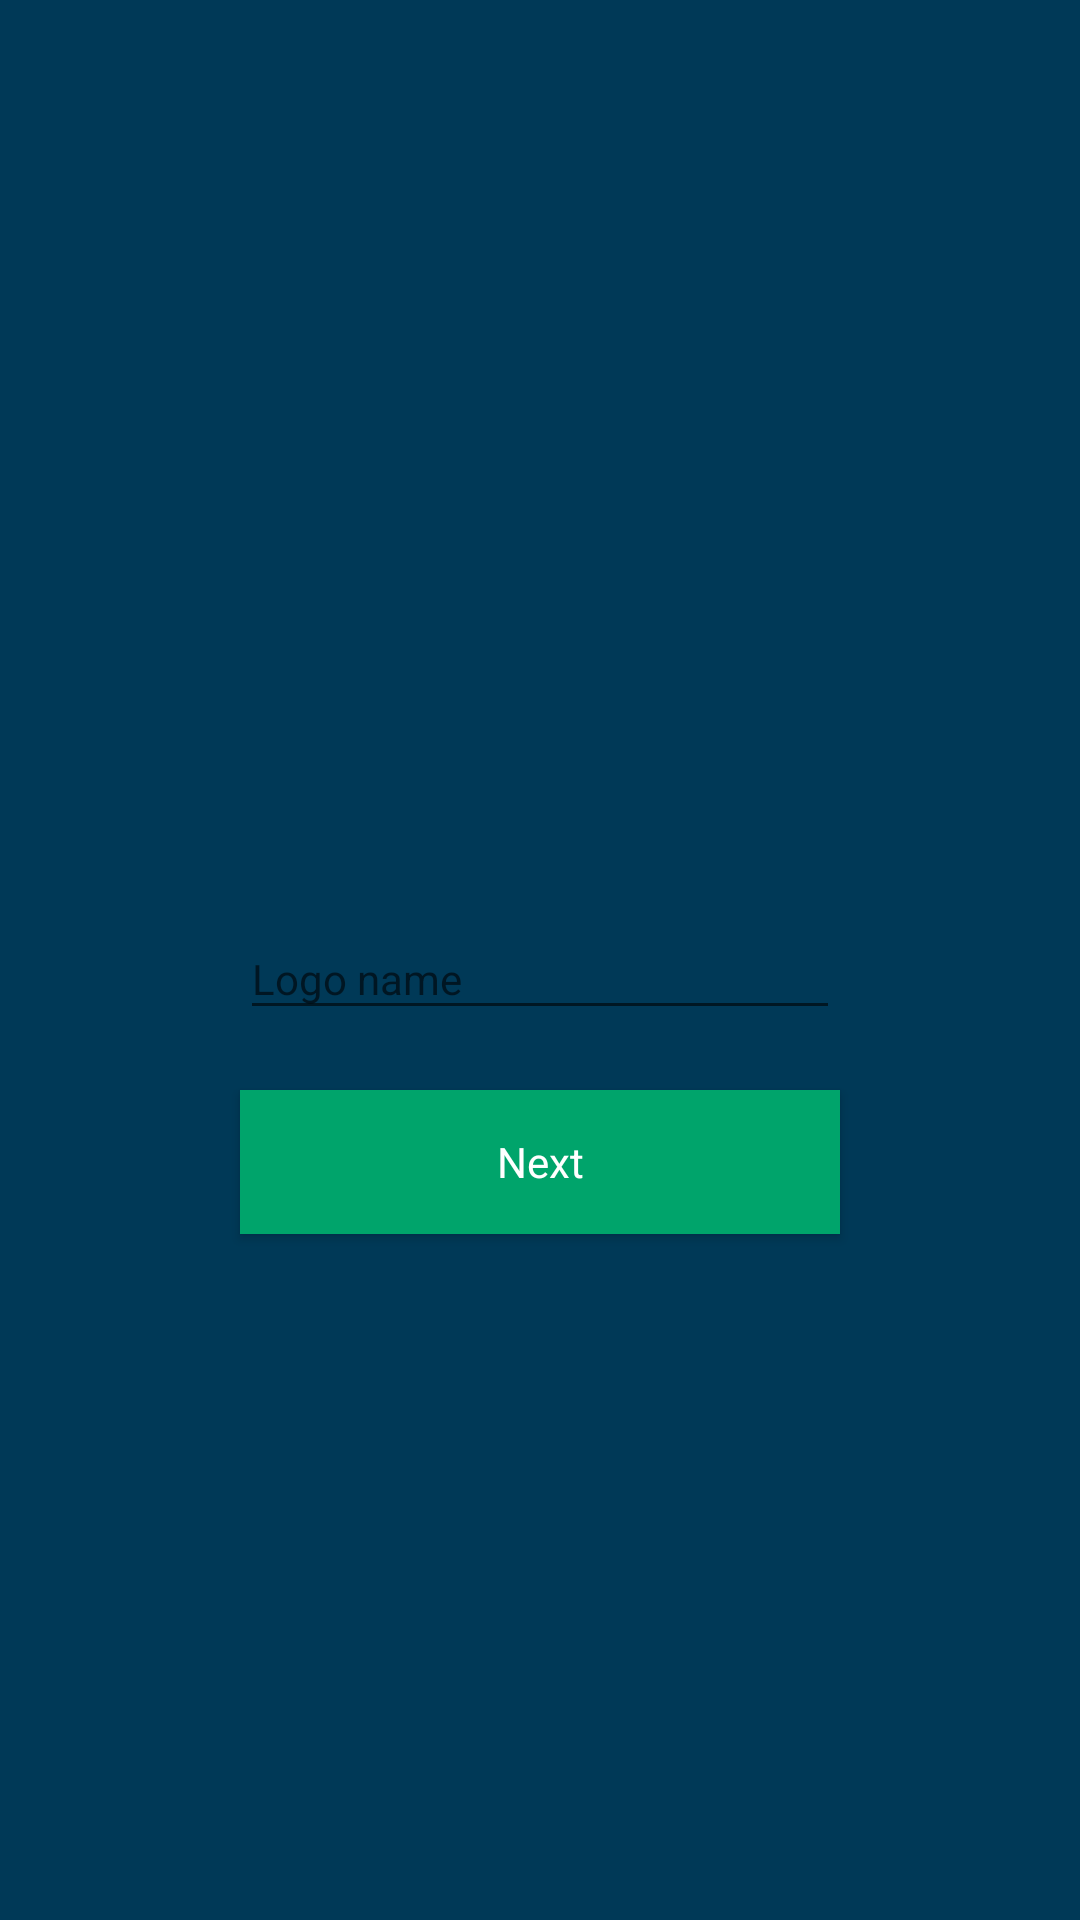

Write the Android layout XML for this screen, with the resource values it uses.
<!-- AndroidManifest.xml: application theme Theme.AppTheme -->
<!-- res/layout/fragment_logo_name.xml -->
<RelativeLayout xmlns:android="http://schemas.android.com/apk/res/android"
    xmlns:app="http://schemas.android.com/apk/res-auto"
    xmlns:tools="http://schemas.android.com/tools"
    android:layout_width="match_parent"
    android:layout_height="match_parent"
    android:background="@color/primaryColor"
    tools:context="com.emiketic.logodesigner.create.LogoNameFragment">

    <ImageView
        android:id="@+id/imageView"
        android:layout_width="wrap_content"
        android:layout_height="wrap_content"
        android:layout_alignParentTop="true"
        android:layout_centerHorizontal="true"
        android:layout_marginTop="50dp"
        android:src="@drawable/logo_exentriq" />

    <android.support.design.widget.TextInputLayout
        android:id="@+id/editText"
        android:layout_width="200dp"
        android:layout_height="wrap_content"
        android:layout_centerInParent="true">

        <EditText
            style="@style/AppTheme.EditTextDark"
            android:hint="@string/enter_logo"
            android:inputType="text" />

    </android.support.design.widget.TextInputLayout>

    <Button
        android:id="@+id/button"
        style="@style/AppTheme.Button"
        android:layout_below="@id/editText"
        android:layout_centerHorizontal="true"
        android:layout_marginTop="20dp"
        android:text="@string/next" />


</RelativeLayout>
<!-- resources referenced by this layout -->
<resources>
  <color name="primaryColor">#003957</color>
  <string name="enter_logo">Logo name</string>
  <string name="next">Next</string>
  <style name="AppTheme.Button">
          <item name="android:layout_width">@dimen/view_width</item>
          <item name="android:layout_height">wrap_content</item>
          <item name="android:background">@color/accentColor</item>
          <item name="android:paddingLeft">75dp</item>
          <item name="android:paddingRight">75dp</item>
          <item name="android:textColor">#fff</item>
      </style>
  <style name="AppTheme.EditTextDark">
          <item name="android:layout_width">@dimen/view_width</item>
          <item name="android:layout_height">wrap_content</item>
          <item name="android:textColor">#fff</item>
          <item name="hintTextAppearance">@style/TextAppearance.AppCompat</item>
          <item name="android:singleLine">true</item>
          <item name="android:maxLines">1</item>
          <item name="android:lines">1</item>
          <item name="android:scrollHorizontally">true</item>
      </style>
  <style name="Theme.AppTheme" parent="Theme.AppCompat.Light">
          
          <item name="colorPrimary">@color/primaryColor</item>
          <item name="colorPrimaryDark">@color/primaryColorDark</item>
          <item name="colorAccent">@color/accentColor</item>
          <item name="android:textColorPrimary">#fff</item>
      </style>
  <dimen name="view_width">200dp</dimen>
  <color name="accentColor">#00a46b</color>
  <color name="primaryColorDark">#00253f</color>
</resources>
